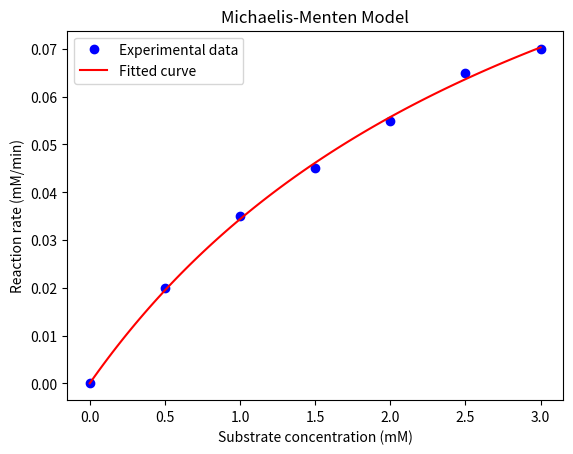

This chart was generated by the following Python code:
import numpy as np
from scipy.optimize import curve_fit
import matplotlib.pyplot as plt

# import numpy as np

# Your data (substrate concentration and product concentration)
substrate_concentration = np.array([0, 0.5, 1, 1.5, 2, 2.5, 3])
product_concentration = np.array([0, 0.2, 0.35, 0.45, 0.55, 0.65, 0.7])

# Incubation time
# in minutes (example value, replace with your actual time)
incubation_time = 10

# Calculate reaction rate (product concentration / incubation time)
reaction_rate = product_concentration / incubation_time


def michaelis_menten(S, Vmax, Km):
    return (Vmax * S) / (Km + S)


# Fit the curve using SciPy's curve_fit function
params, cov = curve_fit(
    michaelis_menten, substrate_concentration, reaction_rate)

# Extract fitted parameters Vmax and Km
Vmax, Km = params


# Generate a range of substrate concentrations for the fitted curve
substrate_range = np.linspace(0, max(substrate_concentration), 100)

# Calculate the fitted reaction rates for the substrate range using the fitted parameters
fitted_reaction_rate = michaelis_menten(substrate_range, Vmax, Km)

plt.plot(substrate_concentration, reaction_rate,
         'bo', label='Experimental data')
plt.plot(substrate_range, fitted_reaction_rate, 'r-', label='Fitted curve')
plt.xlabel('Substrate concentration (mM)')
plt.ylabel('Reaction rate (mM/min)')
plt.title('Michaelis-Menten Model')
plt.legend()
plt.show()
